133-way image classification set "dogImages" from GitHub (mhmohona/Udacity-DeepLearning-Nanodegree-Phase2); label vocabulary: Affenpinscher, Afghan hound, Airedale terrier, Akita, Alaskan malamute, American Eskimo dog, American foxhound, American Staffordshire terrier, American water spaniel, Anatolian shepherd dog, Australian cattle dog, Australian shepherd, Australian terrier, Basenji, Basset hound, Beagle, Bearded collie, Beauceron, Bedlington terrier, Belgian Malinois, Belgian sheepdog, Belgian Tervuren, Bernese mountain dog, Bichon Frise, black and tan coonhound, black Russian terrier, Bloodhound, Bluetick coonhound, Border collie, Border terrier, Borzoi, Boston terrier, Bouvier des Flandres, Boxer, Boykin spaniel, Briard, Brittany, Brussels griffon, Bull terrier, Bulldog, Bullmastiff, Cairn terrier, Canaan dog, Cane Corso, Cardigan Welsh corgi, Cavalier King Charles spaniel, Chesapeake Bay retriever, Chihuahua, Chinese crested, Chinese Shar-Pei, Chow Chow, Clumber spaniel, Cocker spaniel, Collie, curly-coated retriever, Dachshund, Dalmatian, Dandie Dinmont terrier, Doberman pinscher, Dogue de Bordeaux, English cocker spaniel, English setter, English springer spaniel, English toy spaniel, Entlebucher mountain dog, field spaniel, Finnish spitz, flat-coated retriever, French bulldog, German pinscher, German shepherd dog, German shorthaired pointer, German wirehaired pointer, giant schnauzer, Glen of Imaal terrier, golden retriever, Gordon setter, Great Dane, Great Pyrenees, greater Swiss mountain dog, Greyhound, Havanese, Ibizan hound, Icelandic sheepdog, Irish red and white setter, Irish setter, Irish terrier, Irish water spaniel, Irish wolfhound, Italian greyhound, Japanese chin, Keeshond, Kerry blue terrier, Komondor, Kuvasz, Labrador retriever, Lakeland terrier, Leonberger, Lhasa Apso, Lowchen, Maltese, Manchester terrier, Mastiff, miniature schnauzer, Neapolitan mastiff, Newfoundland, Norfolk terrier, Norwegian Buhund, Norwegian elkhound, Norwegian Lundehund, Norwich terrier, Nova Scotia duck tolling retriever, Old English sheepdog, Otterhound, Papillon, Parson Russell terrier, Pekingese, Pembroke Welsh corgi, Petit Basset Griffon Vendeen, Pharaoh hound, Plott, Pointer, Pomeranian, Poodle, Portuguese water dog, Saint Bernard, silky terrier, smooth fox terrier, Tibetan mastiff, Welsh springer spaniel, wirehaired pointing griffon, Xoloitzcuintli, Yorkshire terrier.

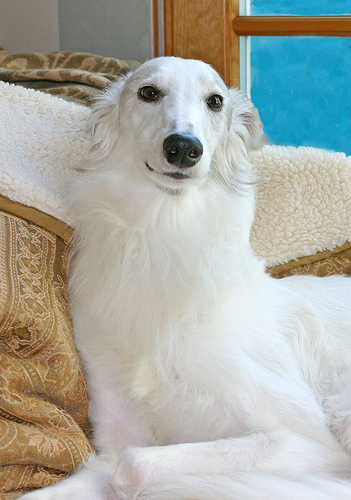
Label: Borzoi

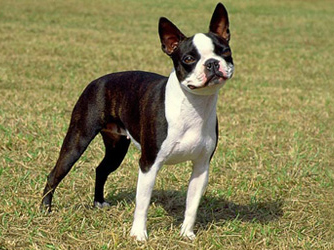
Label: Boston terrier

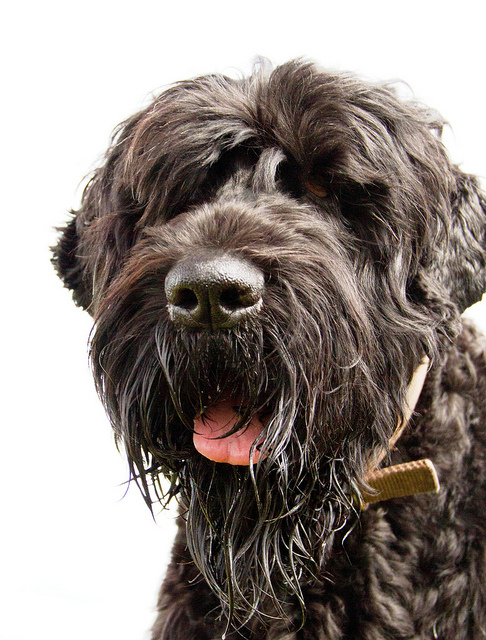
Label: black Russian terrier

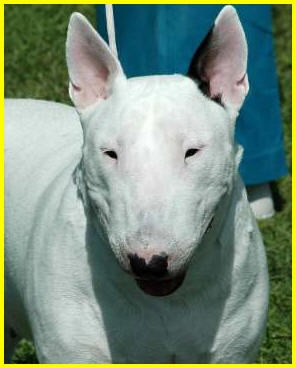
Label: Bull terrier

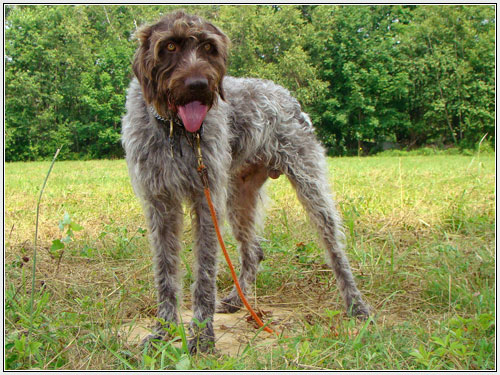
Label: wirehaired pointing griffon

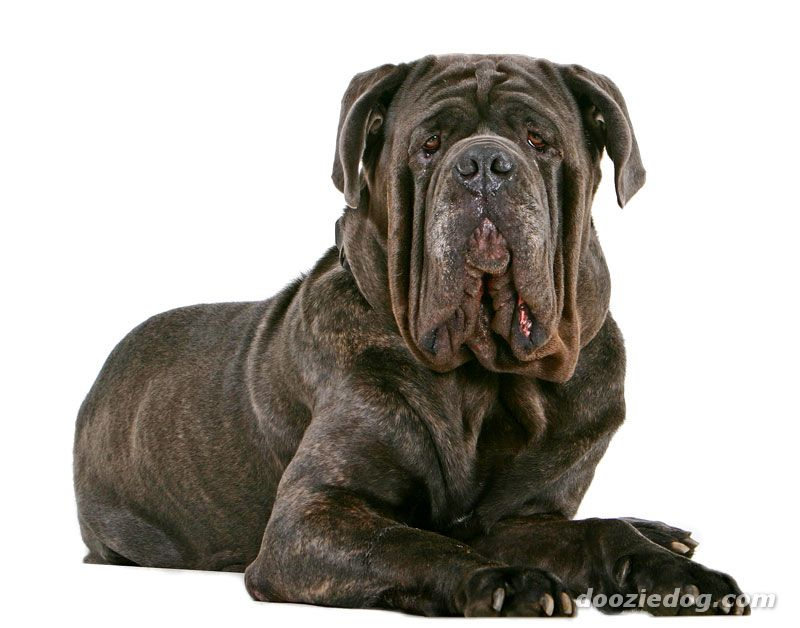
Label: Neapolitan mastiff
